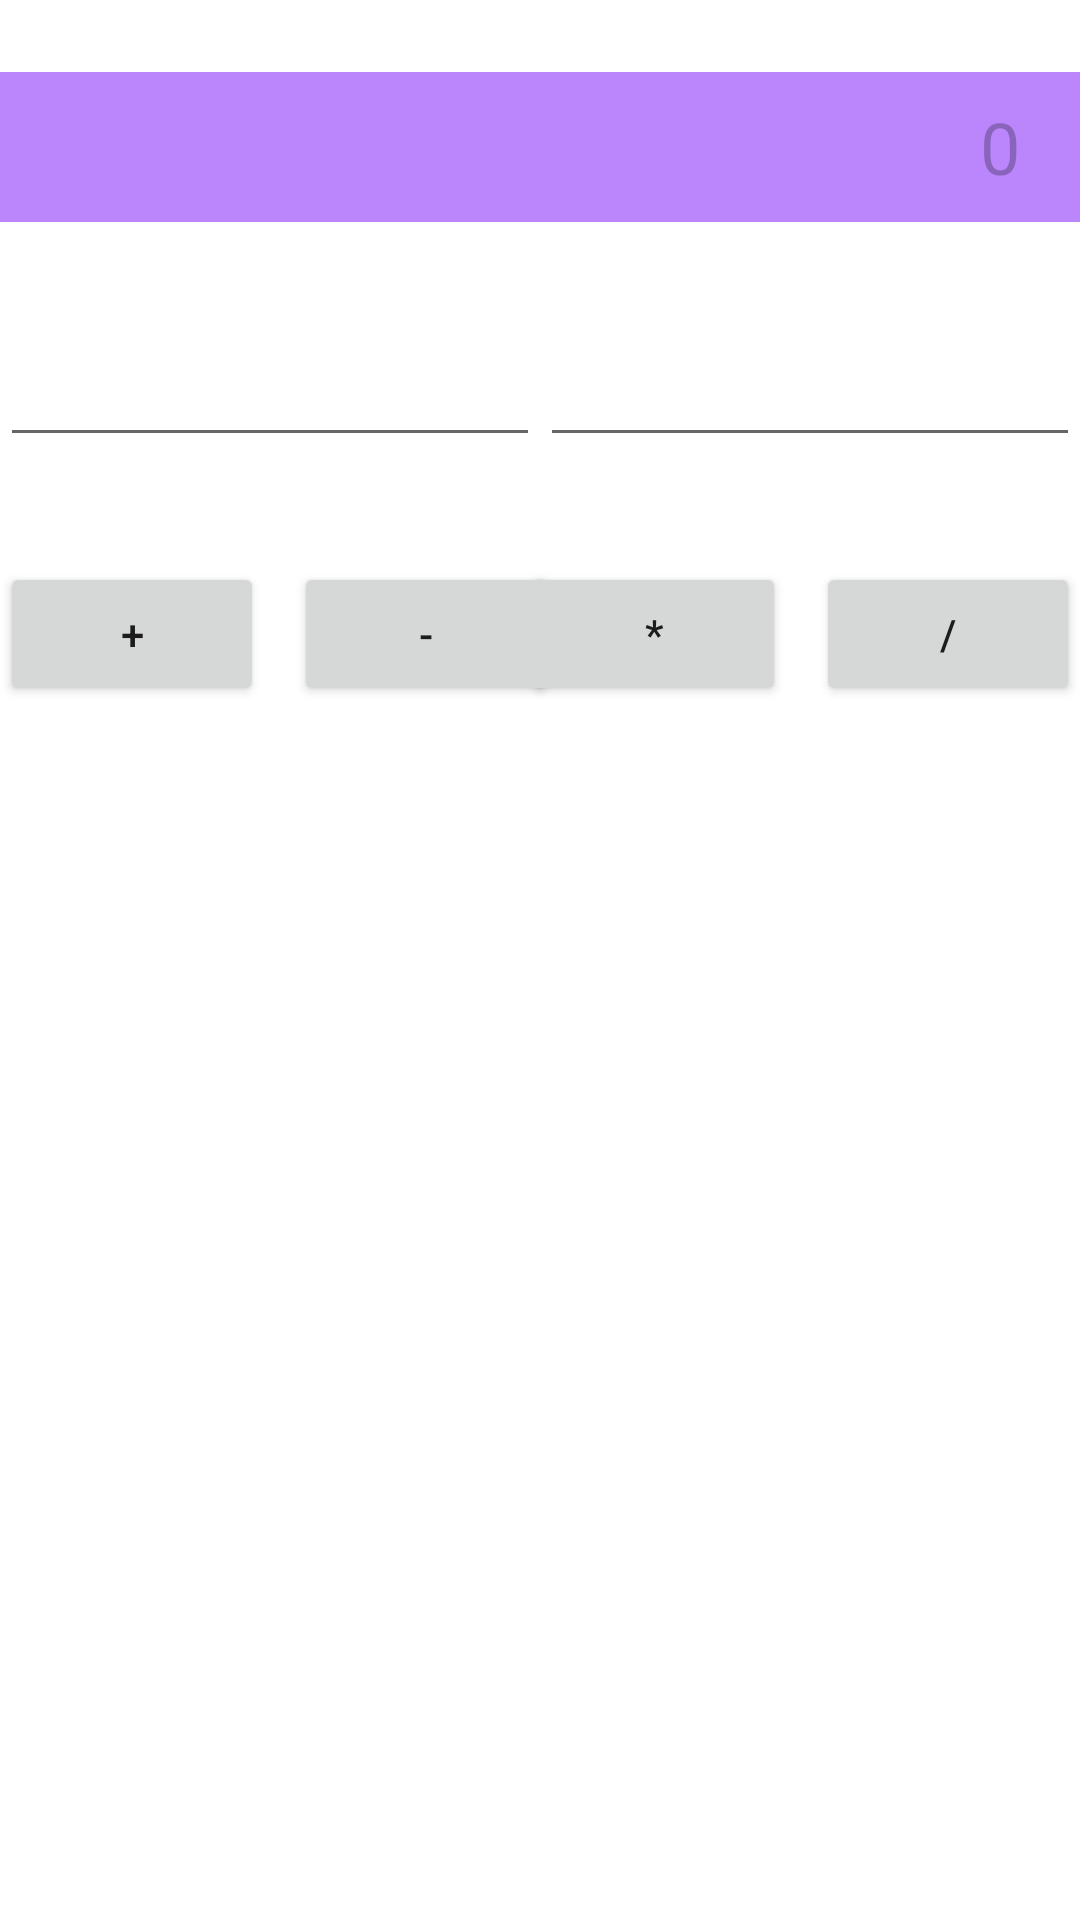

Write the Android layout XML for this screen, with the resource values it uses.
<!-- AndroidManifest.xml: application theme Theme.HelloApp -->
<!-- res/layout/activity_calculator.xml -->
<?xml version="1.0" encoding="utf-8"?>
<androidx.constraintlayout.widget.ConstraintLayout xmlns:android="http://schemas.android.com/apk/res/android"
    xmlns:app="http://schemas.android.com/apk/res-auto"
    xmlns:tools="http://schemas.android.com/tools"
    android:layout_width="match_parent"
    android:layout_height="match_parent"
    tools:context=".CalculatorActivity">

    <EditText
        android:id="@+id/resultET"
        android:layout_width="0dp"
        android:layout_height="50dp"
        android:layout_marginTop="24dp"
        android:background="@color/purple_200"
        android:ems="10"
        android:enabled="false"
        android:gravity="right|center_vertical"
        android:inputType="textPersonName"
        android:paddingLeft="20dp"
        android:paddingRight="20dp"
        android:text="0"
        android:textSize="24sp"
        app:layout_constraintEnd_toEndOf="parent"
        app:layout_constraintStart_toStartOf="parent"
        app:layout_constraintTop_toTopOf="parent" />

    <EditText
        android:id="@+id/firstNumerET"
        android:layout_width="0dp"
        android:layout_height="wrap_content"
        android:layout_marginTop="37dp"
        android:ems="10"
        android:inputType="numberDecimal"
        app:layout_constraintEnd_toStartOf="@+id/secondNumberET"
        app:layout_constraintStart_toStartOf="parent"
        app:layout_constraintTop_toBottomOf="@+id/resultET" />

    <EditText
        android:id="@+id/secondNumberET"
        android:layout_width="0dp"
        android:layout_height="wrap_content"
        android:layout_marginTop="37dp"
        android:ems="10"
        android:inputType="numberDecimal"
        app:layout_constraintEnd_toEndOf="parent"
        app:layout_constraintStart_toEndOf="@+id/firstNumerET"
        app:layout_constraintTop_toBottomOf="@+id/resultET" />

    <Button
        android:id="@+id/plusB"
        android:layout_width="wrap_content"
        android:layout_height="wrap_content"
        android:layout_marginTop="35dp"
        android:text="+"
        app:layout_constraintStart_toStartOf="parent"
        app:layout_constraintTop_toBottomOf="@+id/firstNumerET" />

    <Button
        android:id="@+id/minusB"
        android:layout_width="wrap_content"
        android:layout_height="wrap_content"
        android:layout_marginStart="10dp"
        android:layout_marginTop="35dp"
        android:text="-"
        app:layout_constraintStart_toEndOf="@+id/plusB"
        app:layout_constraintTop_toBottomOf="@+id/firstNumerET" />

    <Button
        android:id="@+id/multiplyB"
        android:layout_width="wrap_content"
        android:layout_height="wrap_content"
        android:layout_marginTop="35dp"
        android:layout_marginEnd="10dp"
        android:text="*"
        app:layout_constraintEnd_toStartOf="@+id/divideB"
        app:layout_constraintTop_toBottomOf="@+id/secondNumberET" />

    <Button
        android:id="@+id/divideB"
        android:layout_width="wrap_content"
        android:layout_height="wrap_content"
        android:layout_marginTop="35dp"
        android:text="/"
        app:layout_constraintEnd_toEndOf="parent"
        app:layout_constraintTop_toBottomOf="@+id/secondNumberET" />

    <TextView
        android:id="@+id/historyTV"
        android:layout_width="0dp"
        android:layout_height="0dp"
        android:layout_marginTop="30dp"
        android:gravity="center_horizontal"
        android:inputType="textMultiLine"
        app:layout_constraintBottom_toBottomOf="parent"
        app:layout_constraintEnd_toEndOf="parent"
        app:layout_constraintStart_toStartOf="parent"
        app:layout_constraintTop_toBottomOf="@+id/minusB" />
</androidx.constraintlayout.widget.ConstraintLayout>
<!-- resources referenced by this layout -->
<resources>
  <style name="Theme.HelloApp" parent="Theme.MaterialComponents.DayNight.DarkActionBar">
          
          <item name="colorPrimary">@color/purple_500</item>
          <item name="colorPrimaryVariant">@color/purple_700</item>
          <item name="colorOnPrimary">@color/white</item>
          
          <item name="colorSecondary">@color/teal_200</item>
          <item name="colorSecondaryVariant">@color/teal_700</item>
          <item name="colorOnSecondary">@color/black</item>
          
          <item name="android:statusBarColor">?attr/colorPrimaryVariant</item>
          
      </style>
  <!-- not gathered from this repository: default colours our renderer supplied (Android Studio template values) -->
  <color name="purple_200">#FFBB86FC</color>
  <color name="purple_500">#FF6200EE</color>
  <color name="purple_700">#FF3700B3</color>
  <color name="teal_200">#FF03DAC5</color>
  <color name="teal_700">#FF018786</color>
  <color name="black">#FF000000</color>
  <color name="white">#FFFFFFFF</color>
</resources>
